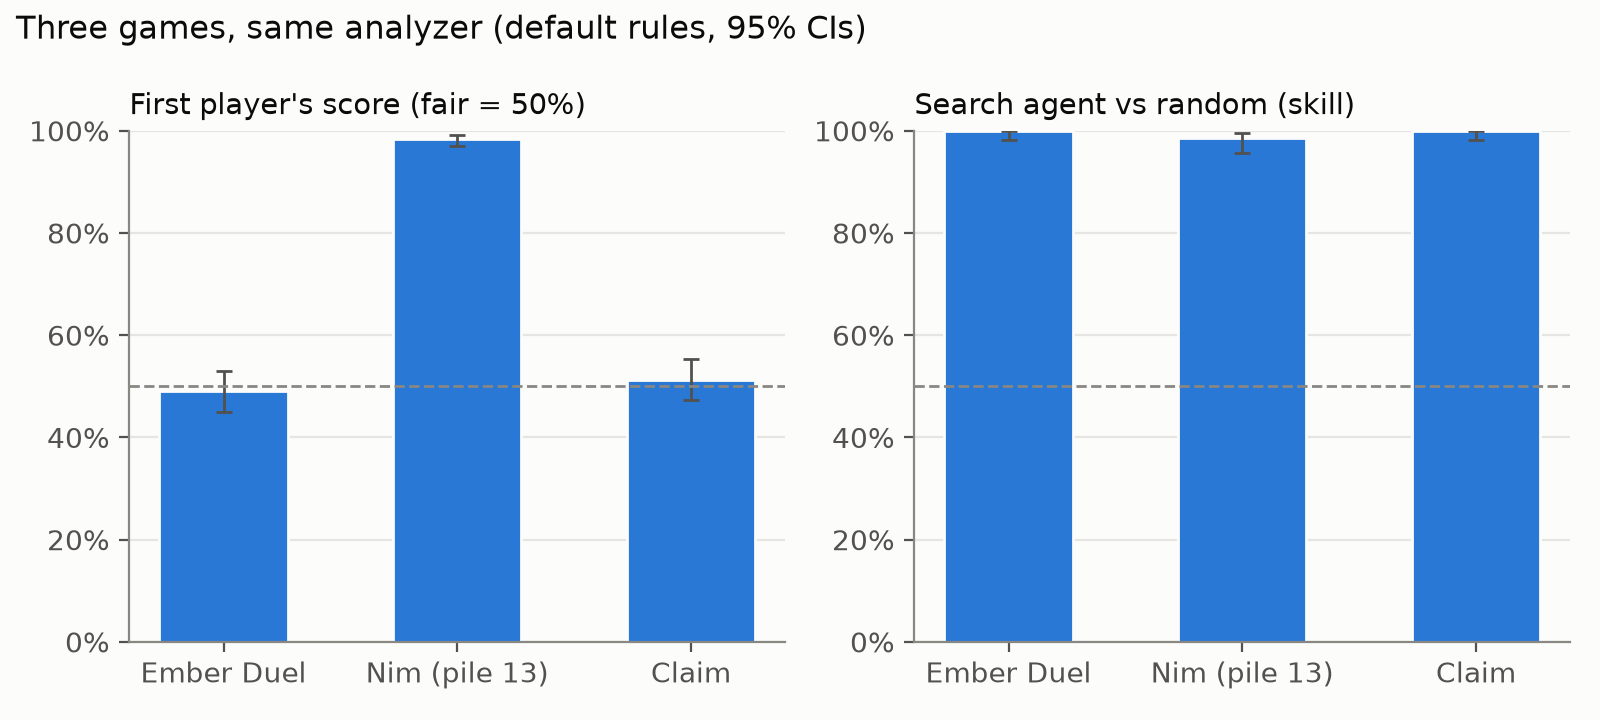

Values plotted in this chart, from the file beside it:
game, type, seat1, seat1_lo, seat1_hi, median_length, skill, skill_lo, skill_hi, default_issues, planted, detected
ember, card game, hidden hands, 0.4900, 0.4502, 0.5299, 16.0, 1, 0.9812, 1, , planted_card, True
nim, perfect information, solved, 0.9833, 0.9696, 0.9909, 7.0, 0.9850, 0.9568, 0.9949, seat:first, pile 12, True
grid, perfect-information board, 0.5133, 0.4734, 0.5531, 16.0, 1, 0.9812, 1, , planted_seat, True
